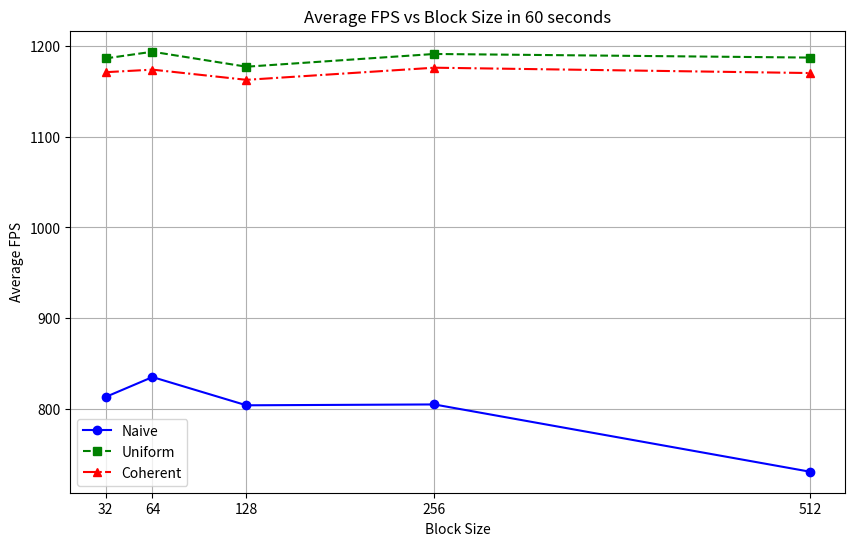

Source code (Python):
import matplotlib.pyplot as plt

# # Data
# x = [5000, 10000, 20000, 25000, 50000]
# naive = [394.49, 203.603, 68.1205, 48.8538, 15.6414]
# uniform = [905.843, 854.907, 875.946, 832.915, 760.093]
# coherent = [986.252, 971.805, 967.502, 962.861, 940.781]
#
# # Create plot
# plt.figure(figsize=(10, 6))
# plt.plot(x, naive, label='Naive', marker='o', linestyle='-', color='blue')
# plt.plot(x, uniform, label='Uniform', marker='s', linestyle='--', color='green')
# plt.plot(x, coherent, label='Coherent', marker='^', linestyle='-.', color='red')
#
# plt.xlabel('Number of Boids')
# plt.ylabel('Average FPS')
# plt.title('Average FPS vs Number of Boids in 60 seconds')
# plt.xticks(x)
# plt.legend()
# plt.grid(True)
# plt.show()

# Data
x = [32, 64, 128, 256, 512]
naive = [812.801, 834.839, 803.663, 804.612, 730.348]
uniform = [1186.55, 1193.94, 1177.4, 1191.46, 1187.47]
coherent = [1171.34, 1174.16, 1162.91, 1176.3, 1170.4]

# Create plot
plt.figure(figsize=(10, 6))
plt.plot(x, naive, label='Naive', marker='o', linestyle='-', color='blue')
plt.plot(x, uniform, label='Uniform', marker='s', linestyle='--', color='green')
plt.plot(x, coherent, label='Coherent', marker='^', linestyle='-.', color='red')

plt.xlabel('Block Size')
plt.ylabel('Average FPS')
plt.title('Average FPS vs Block Size in 60 seconds')
plt.xticks(x)
plt.legend()
plt.grid(True)
plt.show()
